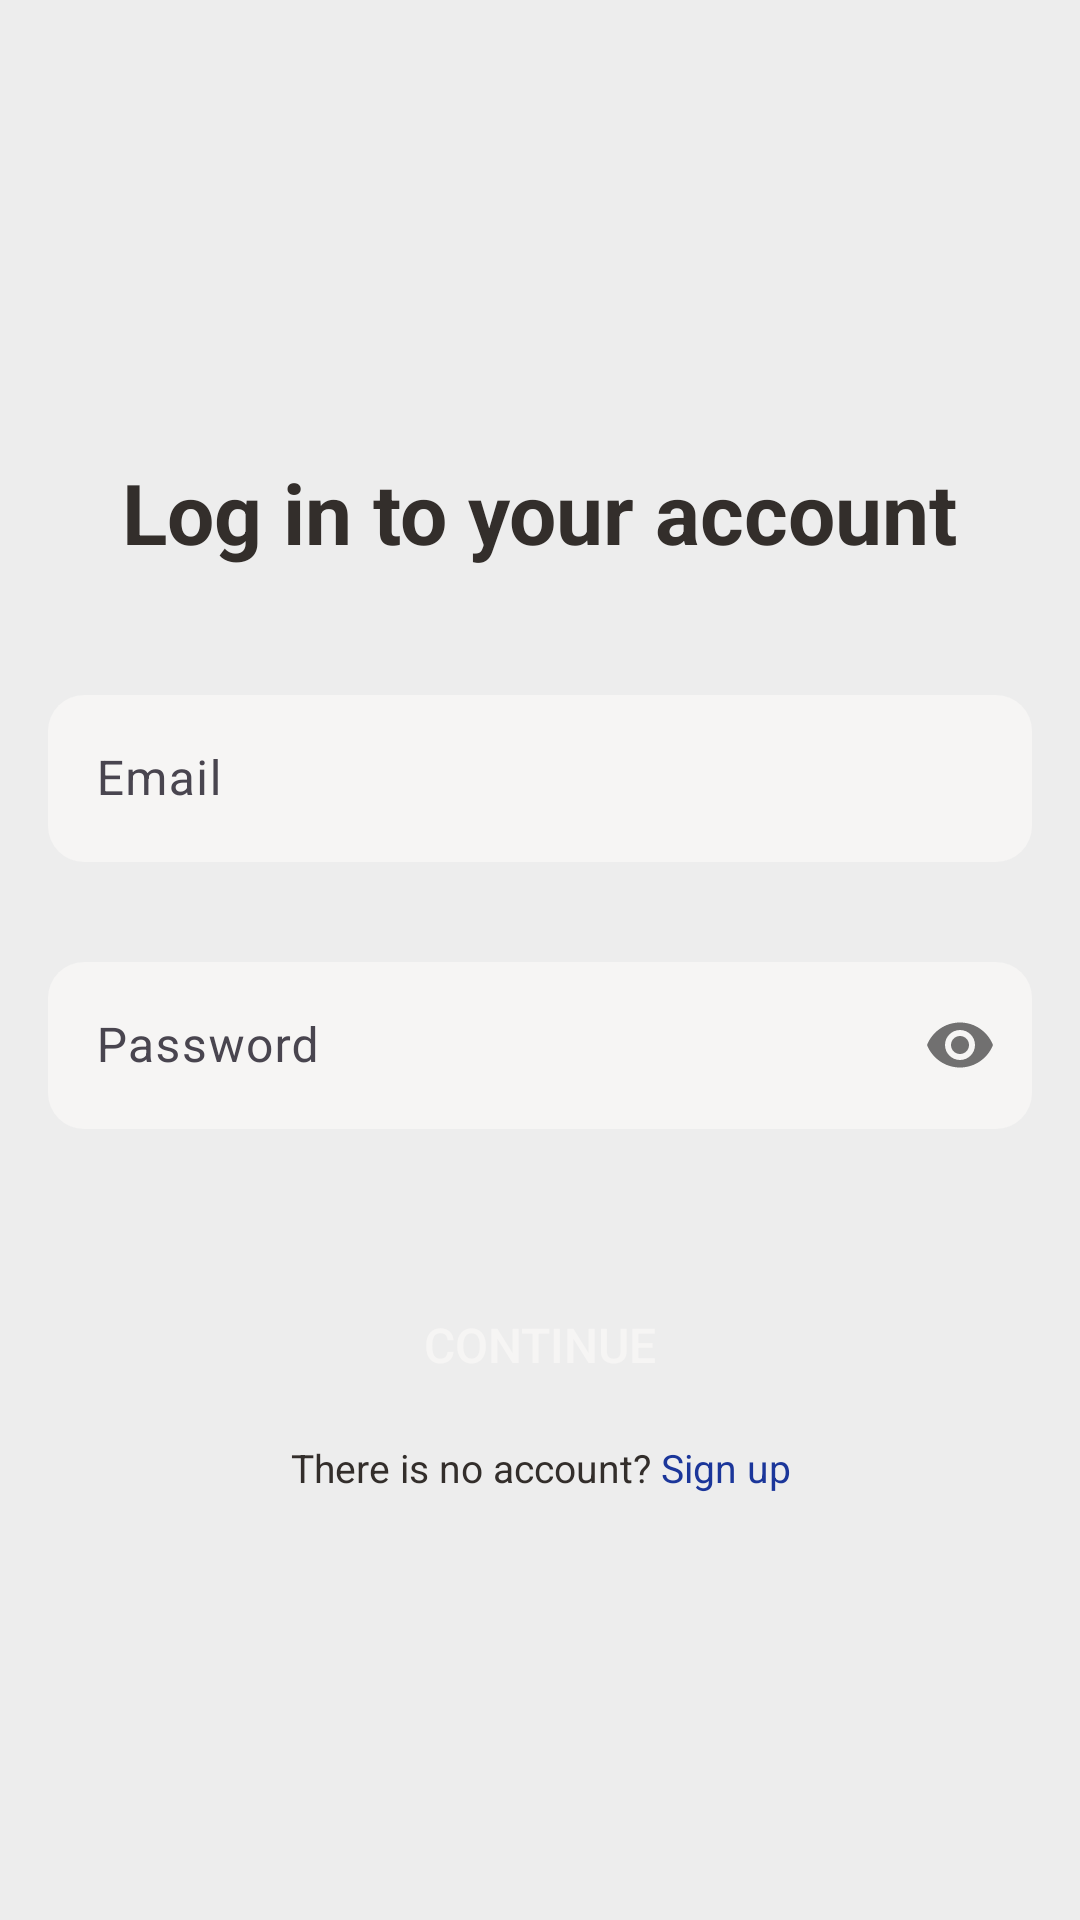

Android layout source for this screen:
<!-- AndroidManifest.xml: application theme Theme.AutoND -->
<!-- res/layout/fragment_login.xml -->
<?xml version="1.0" encoding="utf-8"?>
<androidx.constraintlayout.widget.ConstraintLayout xmlns:android="http://schemas.android.com/apk/res/android"
    xmlns:app="http://schemas.android.com/apk/res-auto"
    xmlns:tools="http://schemas.android.com/tools"
    android:layout_width="match_parent"
    android:layout_height="match_parent"
    android:background="@color/background"
    tools:context=".presentation.login.LoginFragment">


    <TextView
        android:id="@+id/title"
        android:layout_width="wrap_content"
        android:layout_height="wrap_content"
        android:layout_marginTop="152dp"
        android:text="@string/voiti_v_accaunt"
        android:textAppearance="@style/TextTitleRegistration"
        app:layout_constraintEnd_toEndOf="parent"
        app:layout_constraintStart_toStartOf="parent"
        app:layout_constraintTop_toTopOf="parent" />

    <com.google.android.material.textfield.TextInputLayout
        android:id="@+id/email_container"
        style="@style/Widget.Material3.AutoCompleteTextView.OutlinedBox.Dense"
        android:layout_width="match_parent"
        android:layout_height="wrap_content"
        android:layout_marginTop="24dp"
        app:helperTextTextColor="#BC2121"
        app:layout_constraintStart_toStartOf="parent"
        app:layout_constraintTop_toBottomOf="@id/title">

        <com.google.android.material.textfield.TextInputEditText
            android:id="@+id/email_edit_text"
            android:layout_width="match_parent"
            android:layout_height="match_parent"
            android:background="@drawable/background_edit_text_"
            android:hint="@string/email"
            android:inputType="textEmailAddress"
            android:lines="1" />
    </com.google.android.material.textfield.TextInputLayout>

    <com.google.android.material.textfield.TextInputLayout
        android:id="@+id/password_container"
        style="@style/Widget.Material3.AutoCompleteTextView.OutlinedBox.Dense"
        android:layout_width="match_parent"
        android:layout_height="wrap_content"
        android:layout_marginTop="2dp"
        app:helperTextTextColor="#BC2121"
        app:layout_constraintStart_toStartOf="parent"
        app:layout_constraintTop_toBottomOf="@id/email_container"
        app:passwordToggleEnabled="true">

        <com.google.android.material.textfield.TextInputEditText
            android:id="@+id/password_edit_text"
            android:layout_width="match_parent"
            android:layout_height="match_parent"
            android:background="@drawable/background_edit_text_"
            android:hint="@string/password"
            android:inputType="textPassword"
            android:lines="1"
            android:maxLength="16" />

    </com.google.android.material.textfield.TextInputLayout>

    <androidx.appcompat.widget.AppCompatButton
        android:id="@+id/login_button"
        android:layout_width="match_parent"
        android:layout_height="wrap_content"
        android:layout_marginStart="20dp"
        android:layout_marginTop="35dp"
        android:layout_marginEnd="20dp"
        android:background="@drawable/background_selector_button"
        android:text="@string/button_login"
        android:textColor="#F6F5F4"
        android:textSize="16sp"
        app:layout_constraintStart_toStartOf="parent"
        app:layout_constraintTop_toBottomOf="@id/password_container" />

    <TextView
        android:id="@+id/sign_up_text"
        android:layout_width="match_parent"
        android:layout_height="wrap_content"
        android:layout_marginTop="8dp"
        android:layout_marginStart="24dp"
        android:layout_marginEnd="24dp"
        android:text="@string/noaccaunt_signin_text"
        android:textAlignment="center"
        android:textAppearance="@style/TextMess"
        app:layout_constraintTop_toBottomOf="@id/login_button"
        app:layout_constraintStart_toStartOf="parent" />


</androidx.constraintlayout.widget.ConstraintLayout>
<!-- resources referenced by this layout -->
<resources>
  <color name="background">#EDEDED</color>
  <!-- drawable background_edit_text_ (drawable) -->
  <?xml version="1.0" encoding="utf-8"?>
  <shape xmlns:android="http://schemas.android.com/apk/res/android">
      <solid android:color="#F6F5F4" />
      <corners android:radius="12dp" />
      <padding
          android:bottom="0dp"
          android:left="8dp"
          android:right="0dp"
          android:top="0dp" />
  </shape>
  <string name="button_login">Continue</string>
  <string name="email">Email</string>
  <string name="noaccaunt_signin_text">There is no account? <font color="#1B369A">Sign up</font></string>
  <string name="password">Password</string>
  <string name="voiti_v_accaunt">Log in to your account</string>
  <style name="TextMess">
          <item name="android:textColor">#332E2B</item>
          <item name="android:textSize">13sp</item>
      </style>
  <style name="TextTitleRegistration">
          <item name="android:textColor">#332E2B</item>
          <item name="android:textSize">28sp</item>
          <item name="android:textStyle">bold</item>
      </style>
  <style name="Theme.AutoND" parent="Base.Theme.AutoND" />
  <style name="Base.Theme.AutoND" parent="Theme.Material3.DayNight.NoActionBar">
          
          
      </style>
</resources>
